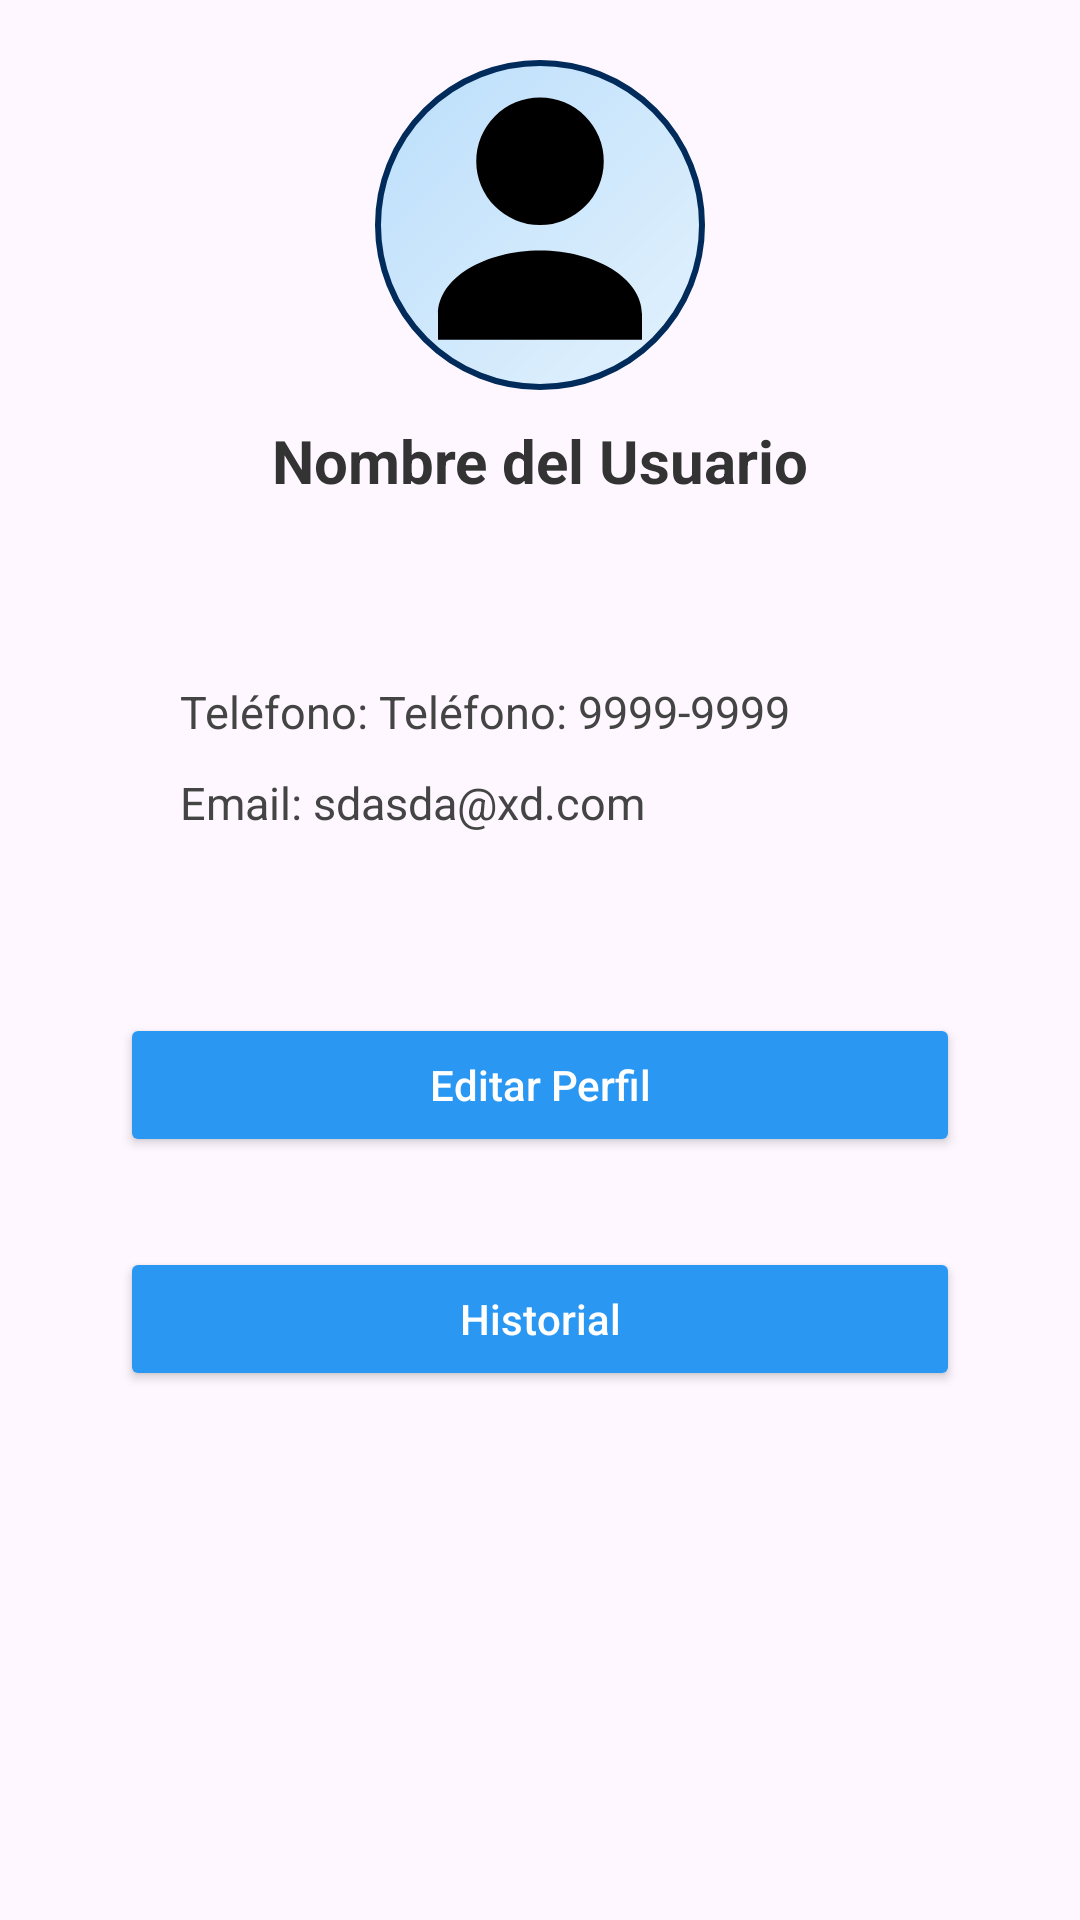

Android layout source for this screen:
<!-- AndroidManifest.xml: application theme Theme.UniRutas -->
<!-- res/layout/main_verperfil.xml -->
<?xml version="1.0" encoding="utf-8"?>
<androidx.constraintlayout.widget.ConstraintLayout
    xmlns:android="http://schemas.android.com/apk/res/android"
    xmlns:app="http://schemas.android.com/apk/res-auto"
    xmlns:tools="http://schemas.android.com/tools"
    android:layout_width="match_parent"
    android:layout_height="match_parent"
    android:padding="20dp"
    android:fillViewport="true"
    android:id="@+id/tab4"
    >

    
    <ImageView
        android:id="@+id/imgPerfil"
        android:layout_width="110dp"
        android:layout_height="110dp"
        android:src="@drawable/ic_user"
        android:scaleType="centerCrop"
        android:background="@drawable/badge_circlebackgraund"
        android:padding="4dp"
        app:layout_constraintTop_toTopOf="parent"
        app:layout_constraintStart_toStartOf="parent"
        app:layout_constraintEnd_toEndOf="parent"

        />

    
    <TextView
        android:padding="10dp"
        android:id="@+id/txtNombre"
        android:layout_width="wrap_content"
        android:layout_height="wrap_content"
        android:text="Nombre del Usuario"
        android:textSize="20sp"
        android:textStyle="bold"
        android:textColor="#333333"
        app:layout_constraintTop_toBottomOf="@id/imgPerfil"
        app:layout_constraintStart_toStartOf="parent"
        app:layout_constraintEnd_toEndOf="parent"/>



    
    <LinearLayout
        android:id="@+id/cardDatos"
        android:layout_width="0dp"
        android:layout_height="wrap_content"
        android:layout_marginTop="30dp"
        android:layout_marginStart="20dp"
        android:layout_marginEnd="20dp"
        app:cardCornerRadius="12dp"
        app:cardElevation="4dp"
        app:layout_constraintTop_toBottomOf="@id/txtNombre"
        app:layout_constraintStart_toStartOf="parent"
        app:layout_constraintEnd_toEndOf="parent">

        <LinearLayout
            android:layout_gravity="center"

            android:layout_width="match_parent"
            android:layout_height="wrap_content"
            android:padding="20dp"
            android:orientation="vertical">
            <LinearLayout
                android:layout_width="match_parent"
                android:layout_height="wrap_content"
                android:orientation="horizontal">
                <TextView
                    android:layout_width="wrap_content"
                    android:layout_height="wrap_content"
                    android:text="Teléfono: "
                    android:textColor="#444444"
                    android:textSize="15sp"/>
                <TextView
                    android:id="@+id/tvTelefono"
                    android:layout_width="wrap_content"
                    android:layout_height="wrap_content"
                    android:text="Teléfono: 9999-9999"
                    android:textColor="#444444"
                    android:textSize="15sp"/>

            </LinearLayout>

            <LinearLayout
                android:layout_width="match_parent"
                android:layout_height="wrap_content"
                android:orientation="horizontal"

                android:layout_marginTop="10dp">
                <TextView
                    android:layout_width="wrap_content"
                    android:layout_height="wrap_content"
                    android:text="Email: "
                    android:textColor="#444444"

                    android:textSize="15sp"/>
                <TextView
                    android:id="@+id/tvCorreo"
                    android:layout_width="wrap_content"
                    android:layout_height="wrap_content"
                    android:text="sdasda@xd.com"
                    android:textColor="#444444"
                    android:textSize="15sp"/>

            </LinearLayout>

        </LinearLayout>
    </LinearLayout>

    
    <Button
        android:id="@+id/btnEditarPerfil"
        android:layout_width="0dp"
        android:layout_height="wrap_content"
        android:layout_marginStart="20dp"
        android:layout_marginTop="40dp"
        android:layout_marginEnd="20dp"
        android:backgroundTint="#2A98F3"
        android:text="Editar Perfil"
        android:textAllCaps="false"
        android:textColor="#FFFFFF"
        app:layout_constraintEnd_toEndOf="parent"
        app:layout_constraintStart_toStartOf="parent"
        app:layout_constraintTop_toBottomOf="@id/cardDatos" />

    <Button
        android:id="@+id/btnHistorial"
        android:layout_width="0dp"
        android:layout_height="wrap_content"
        android:layout_marginStart="20dp"
        android:layout_marginTop="30dp"
        android:layout_marginEnd="20dp"
        android:backgroundTint="#2A98F3"
        android:text="Historial"
        android:textAllCaps="false"
        android:textColor="#FFFFFF"
        app:layout_constraintEnd_toEndOf="parent"
        app:layout_constraintStart_toStartOf="parent"
        app:layout_constraintTop_toBottomOf="@id/btnEditarPerfil"
        />

</androidx.constraintlayout.widget.ConstraintLayout>
<!-- resources referenced by this layout -->
<resources>
  <!-- drawable badge_circlebackgraund (drawable) -->
  <?xml version="1.0" encoding="utf-8"?>
  <shape xmlns:android="http://schemas.android.com/apk/res/android"
      android:shape="oval">
      <gradient
          android:angle="135"
          android:startColor="#E3F2FD"
          android:endColor="#BBDEFB" />
      <stroke
          android:width="2dp"
          android:color="@color/unirutas_primary" />
  </shape>
  <!-- drawable ic_user (drawable) -->
  <?xml version="1.0" encoding="utf-8"?>
  <vector xmlns:android="http://schemas.android.com/apk/res/android"
      android:width="24dp"
      android:height="24dp"
      android:viewportWidth="24"
      android:viewportHeight="24">
      <path
          android:fillColor="#000000"
          android:pathData="M12,12a5,5 0,1 0,-5 -5,5 5,0 0,0,5 5Zm0,2c-4.33,0 -8,2.17 -8,5v2h16v-2c0,-2.83 -3.67,-5 -8,-5z"/>
  </vector>
  <style name="Theme.UniRutas" parent="Base.Theme.UniRutas" />
  <color name="unirutas_primary">#002B5B</color>
  <style name="Base.Theme.UniRutas" parent="Theme.Material3.DayNight.NoActionBar">
          
          
      </style>
</resources>
